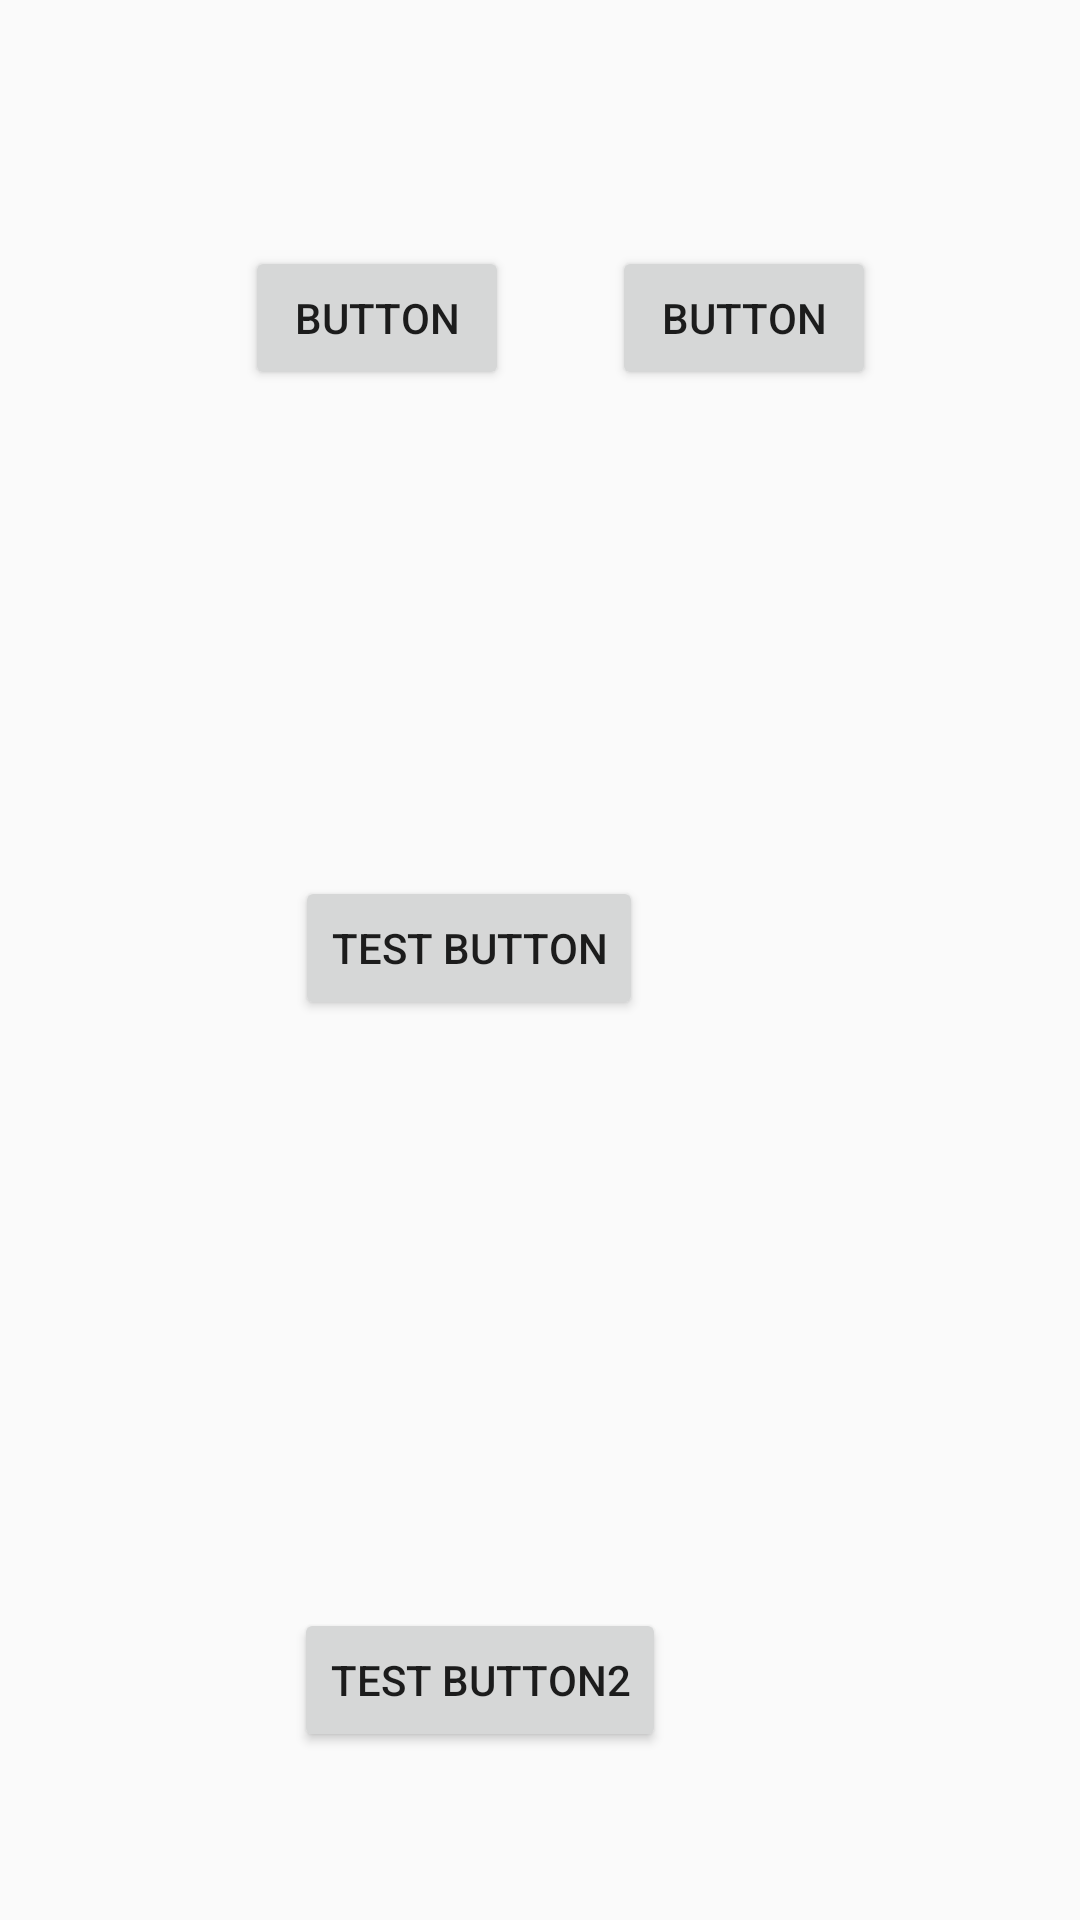

Reconstruct the res/layout file that produces this screen, plus the resources it refers to.
<!-- AndroidManifest.xml: application theme AppTheme -->
<!-- res/layout/tutorial_1.xml -->
<?xml version="1.0" encoding="utf-8"?>
<androidx.constraintlayout.widget.ConstraintLayout xmlns:android="http://schemas.android.com/apk/res/android"
    xmlns:app="http://schemas.android.com/apk/res-auto"
    xmlns:tools="http://schemas.android.com/tools"
    android:layout_width="match_parent"
    android:layout_height="match_parent">

    <androidx.constraintlayout.widget.Guideline
        android:id="@+id/guideline2"
        android:layout_width="wrap_content"
        android:layout_height="wrap_content"
        android:orientation="vertical"
        app:layout_constraintGuide_begin="320dp" />

    <Button
        android:id="@+id/button2"
        android:layout_width="wrap_content"
        android:layout_height="wrap_content"
        android:layout_marginStart="8dp"
        android:layout_marginTop="196dp"
        android:layout_marginEnd="8dp"
        android:text="Test Button2"
        app:layout_constraintEnd_toStartOf="@+id/guideline2"
        app:layout_constraintStart_toStartOf="parent"
        app:layout_constraintTop_toBottomOf="@+id/button" />

    <Button
        android:id="@+id/button"
        android:layout_width="wrap_content"
        android:layout_height="wrap_content"
        android:layout_marginStart="8dp"
        android:layout_marginTop="292dp"
        android:layout_marginEnd="8dp"
        android:text="Test Button"
        app:layout_constraintEnd_toStartOf="@+id/guideline2"
        app:layout_constraintHorizontal_bias="0.481"
        app:layout_constraintStart_toStartOf="parent"
        app:layout_constraintTop_toTopOf="parent" />

    <androidx.constraintlayout.widget.Guideline
        android:id="@+id/guideline"
        android:layout_width="wrap_content"
        android:layout_height="wrap_content"
        android:orientation="horizontal"
        app:layout_constraintGuide_begin="212dp" />

    <Button
        android:id="@+id/button5"
        android:layout_width="wrap_content"
        android:layout_height="wrap_content"
        android:layout_marginStart="8dp"
        android:layout_marginTop="8dp"
        android:layout_marginEnd="8dp"
        android:layout_marginBottom="8dp"
        android:text="Button"
        app:layout_constraintBottom_toTopOf="@+id/guideline"
        app:layout_constraintEnd_toStartOf="@+id/button6"
        app:layout_constraintHorizontal_bias="0.738"
        app:layout_constraintStart_toStartOf="parent"
        app:layout_constraintTop_toTopOf="parent" />

    <Button
        android:id="@+id/button6"
        android:layout_width="wrap_content"
        android:layout_height="wrap_content"
        android:layout_marginTop="8dp"
        android:layout_marginEnd="68dp"
        android:layout_marginBottom="8dp"
        android:text="Button"
        app:layout_constraintBottom_toTopOf="@+id/guideline"
        app:layout_constraintEnd_toEndOf="parent"
        app:layout_constraintTop_toTopOf="parent" />

</androidx.constraintlayout.widget.ConstraintLayout>
<!-- resources referenced by this layout -->
<resources>
  <style name="AppTheme" parent="Theme.AppCompat.Light.DarkActionBar">
          
          <item name="colorPrimary">@color/colorPrimary</item>
          <item name="colorPrimaryDark">@color/colorPrimaryDark</item>
          <item name="colorAccent">@color/colorAccent</item>
      </style>
  <color name="colorPrimary">#008577</color>
  <color name="colorPrimaryDark">#00574B</color>
  <color name="colorAccent">#D81B60</color>
</resources>
